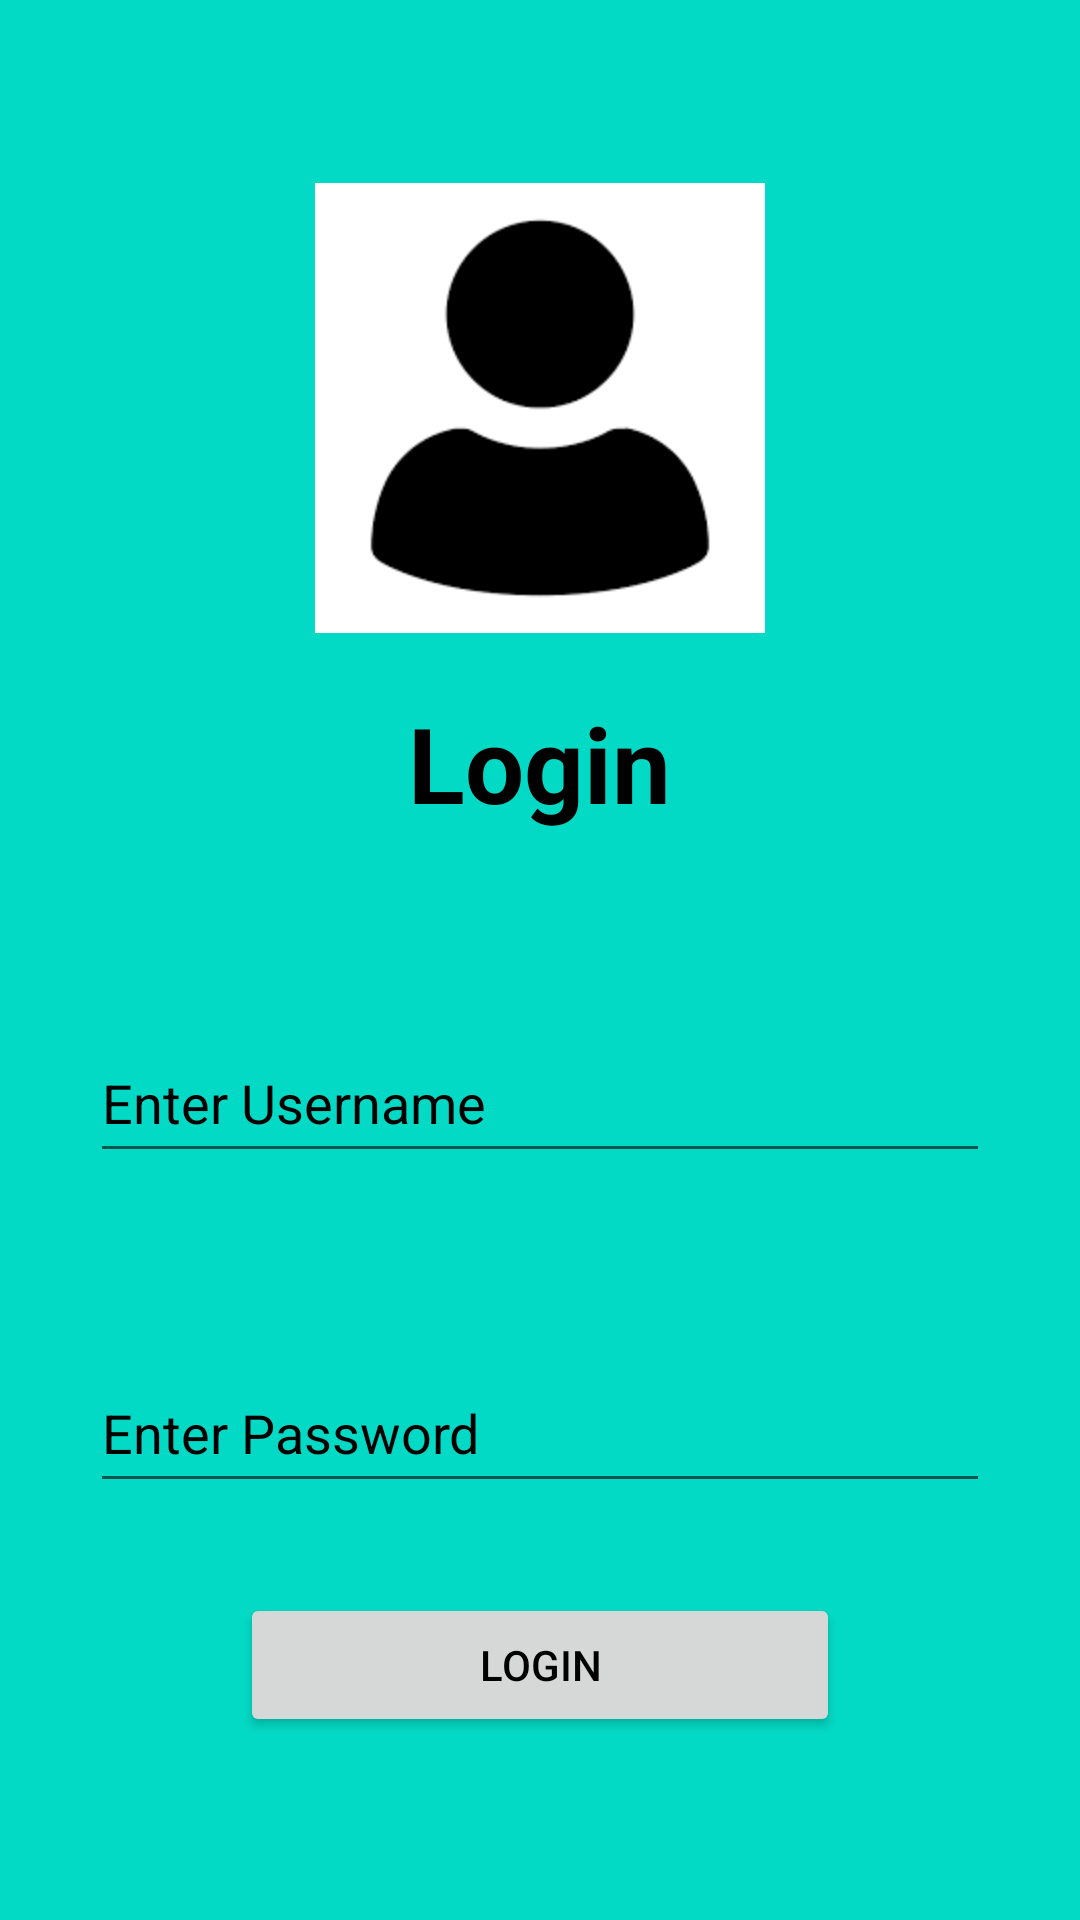

Android layout source for this screen:
<!-- AndroidManifest.xml: application theme Theme.FarmingApp -->
<!-- res/layout/activity_admin_login.xml -->
<?xml version="1.0" encoding="utf-8"?>
<LinearLayout xmlns:android="http://schemas.android.com/apk/res/android"
    xmlns:app="http://schemas.android.com/apk/res-auto"
    xmlns:tools="http://schemas.android.com/tools"
    android:layout_width="match_parent"
    android:orientation="vertical"
    android:background="@color/teal_200"
    android:layout_height="match_parent"
    android:gravity="center"
    tools:context=".AdminLogin">

    
    <ImageView
        android:layout_width="150dp"
        android:layout_height="150dp"
        android:src="@drawable/img" />

    
    <TextView
        android:layout_width="wrap_content"
        android:layout_height="60dp"
        android:text="Login"
        android:textAlignment="center"
        android:textSize="35sp"
        android:textStyle="bold"
        android:textColor="#000000"
        android:layout_margin="20dp" />

    
    <EditText
        android:id="@+id/etxtUsername"
        android:layout_width="match_parent"
        android:layout_height="50dp"
        android:hint="Enter Username"
        android:textColor="#000000"
        android:textColorHint="#000000"
        android:layout_margin="30dp" />

    
    <EditText
        android:id="@+id/etxtPassword"
        android:layout_width="match_parent"
        android:layout_height="50dp"
        android:inputType="textPassword"
        android:hint="Enter Password"
        android:textColor="#000000"
        android:textColorHint="#000000"
        android:layout_margin="30dp" />

    
    <Button
        android:layout_width="200dp"
        android:layout_height="wrap_content"
        android:text="Login"
        android:textColor="#000000"
        android:id="@+id/btnlogin"
        android:onClick="btnLoginclick" />

</LinearLayout>
<!-- resources referenced by this layout -->
<resources>
  <!-- drawable img: png bitmap (drawable, 3110 bytes) -->
  <style name="Theme.FarmingApp" parent="Theme.MaterialComponents.DayNight.DarkActionBar">
          
          <item name="colorPrimary">@color/purple_500</item>
          <item name="colorPrimaryVariant">@color/purple_700</item>
          <item name="colorOnPrimary">@color/white</item>
          
          <item name="colorSecondary">@color/teal_200</item>
          <item name="colorSecondaryVariant">@color/teal_700</item>
          <item name="colorOnSecondary">@color/black</item>
          
          <item name="android:statusBarColor">?attr/colorPrimaryVariant</item>
          
      </style>
  <!-- not gathered from this repository: default colours our renderer supplied (Android Studio template values) -->
  <color name="purple_500">#FF6200EE</color>
  <color name="purple_700">#FF3700B3</color>
  <color name="teal_200">#FF03DAC5</color>
  <color name="teal_700">#FF018786</color>
  <color name="black">#FF000000</color>
  <color name="white">#FFFFFFFF</color>
</resources>
